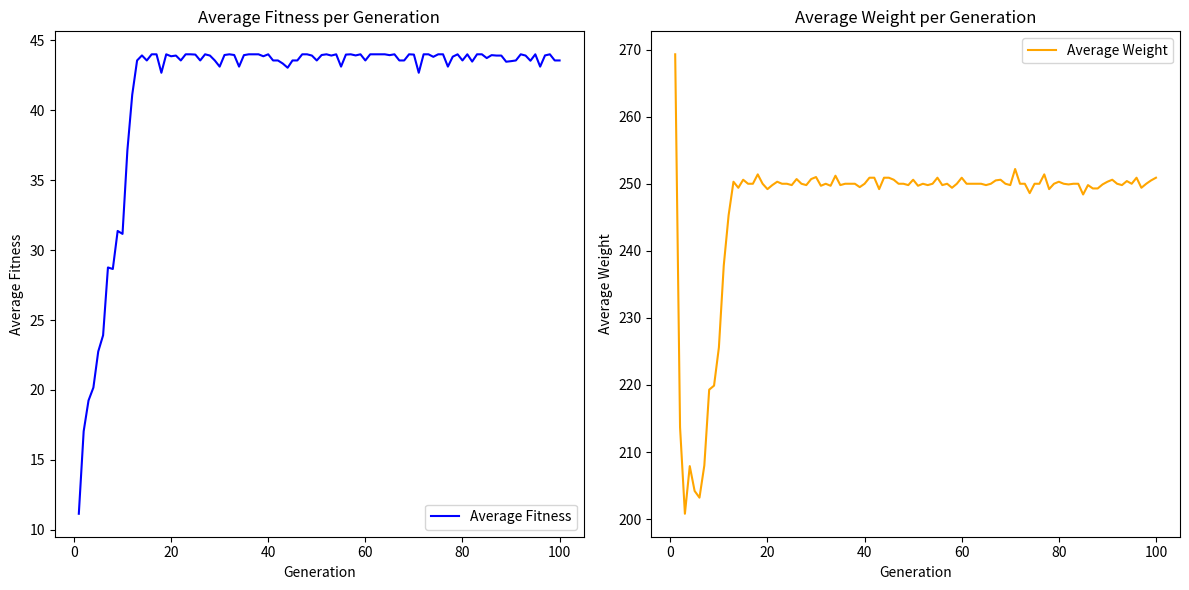

Here is the Python script that generated this plot:
import numpy as np
import matplotlib.pyplot as plt
items = [
    {"value": 6, "weight": 20},
    {"value": 5, "weight": 30},
    {"value": 8, "weight": 60},
    {"value": 7, "weight": 90},
    {"value": 6, "weight": 50},
    {"value": 9, "weight": 70},
    {"value": 4, "weight": 30},
    {"value": 5, "weight": 30},
    {"value": 4, "weight": 70},
    {"value": 9, "weight": 20},
    {"value": 2, "weight": 20},
    {"value": 1, "weight": 60}
]

max_weight = 250
population_size = 100
mutation_rate = .01
num_generations = 100


# Method to sum all the items' weights. Can take a genome (the 1's are items you tried to pack in the bag) and calculate based on phenotypes* present
def total_weight(items, genome=[1,1,1,1,1,1,1,1,1,1,1,1]):
    return np.sum([item['weight'] * gene for item, gene in zip(items, genome)])

# Method to sum all the items' values. Same functionality as total_weight()
def total_value(items, genome=[1,1,1,1,1,1,1,1,1,1,1,1]):
    return np.sum([item['value'] * gene for item, gene in zip(items, genome)])

# combining the two above and zeroing out overweight bags to evaluate fitness
def evaluate_fitness(items, genome, max_weight=250):
    # Calculate the total weight and value of the genome
    total_wt = total_weight(items, genome)
    total_val = total_value(items, genome)
    
    # If the total weight is within the limit, return the total value, otherwise return 0 (or penalize)
    if total_wt <= max_weight:
        return total_val
    else:
        return 0  # or penalize with some negative value if desired

# method to make an individual. 1's and 0's randomly 
def pack_bag(items):
    return [np.random.randint(0,2) for _ in items] 
    
# pack_bag(items)
def make_population_bags(items = items, pop_size = 100):
    return [pack_bag(items) for _ in range(pop_size)]

def recombine_genomes(parent1, parent2):
    # Ensure both parents have the same genome length
    assert len(parent1) == len(parent2), "Genomes must be of the same length"
    
    # Select a random crossover point (not including the last index)
    crossover_point = np.random.randint(1, len(parent1) - 1)
    
    # Create offspring by combining parts from each parent
    offspring1 = parent1[:crossover_point] + parent2[crossover_point:]
    offspring2 = parent2[:crossover_point] + parent1[crossover_point:]
    
    return offspring1, offspring2
def mutate_genome(genome, mutation_rate=0.01):
    # Copy the genome to avoid modifying the original directly
    mutated_genome = genome[:]
    
    # Apply mutation based on mutation rate
    if np.random.rand() < mutation_rate:
        # Choose a random point for mutation
        mutation_point = np.random.randint(len(genome))
        
        # Flip the bit at the mutation point
        mutated_genome[mutation_point] = 1 - mutated_genome[mutation_point]
    
    return mutated_genome

def genetic_algorithm(items, pop_size=100, max_weight=250, mutation_rate=0.01, num_generations=100):
    # Step 1: Initialize population
    population = make_population_bags(items, pop_size)
    # Initialize lists to track average fitness and weight per generation
    avg_fitness_per_gen = []
    avg_weight_per_gen = []
    # Evolutionary loop
    for generation in range(num_generations):
        # Step 2: Evaluate fitness for each genome
        fitness_scores = [evaluate_fitness(items, genome, max_weight) for genome in population]
        weights = [total_weight(items, genome) for genome in population]
        
        # Record the average fitness and weight of the current population
        avg_fitness = np.mean(fitness_scores)
        avg_weight = np.mean(weights)
        avg_fitness_per_gen.append(avg_fitness)
        avg_weight_per_gen.append(avg_weight)
        

        # Step 3: Sort and select top 50% based on fitness
        sorted_population = [genome for _, genome in sorted(zip(fitness_scores, population), reverse=True)]
        population = sorted_population[:pop_size // 2]  # Keep top 50%
        
        # Step 4: Reproduce to refill the population
        next_generation = []
        while len(next_generation) < pop_size:
            # Select two random parents from the top 50%
            # Select two random parents by their indices
            parent_indices = np.random.choice(len(population), 2, replace=False)
            parent1, parent2 = population[parent_indices[0]], population[parent_indices[1]]
            
            # Create offspring via recombination
            offspring1, offspring2 = recombine_genomes(parent1, parent2)
            
            # Apply mutation
            offspring1 = mutate_genome(offspring1, mutation_rate)
            offspring2 = mutate_genome(offspring2, mutation_rate)
            
            # Add offspring to the next generation
            next_generation.extend([offspring1, offspring2])
        
        # Replace the old population with the new generation
        population = next_generation[:pop_size]  # Trim to exact pop_size if necessary
        
        # Optional: Print the best fitness score of the generation
        best_fitness = max([evaluate_fitness(items, genome, max_weight) for genome in population])
        print(f"Generation {generation+1}: Best Fitness = {best_fitness} Avg Fitness = {avg_fitness}, Avg Weight = {avg_weight}")
    
    # Final best solution
    best_genome = max(population, key=lambda genome: evaluate_fitness(items, genome, max_weight))
    best_fitness = evaluate_fitness(items, best_genome, max_weight)
    
    # Plotting average fitness and weight per generation
    plt.figure(figsize=(12, 6))
    
    # Plot average fitness
    plt.subplot(1, 2, 1)
    plt.plot(range(1, num_generations + 1), avg_fitness_per_gen, label="Average Fitness", color="blue")
    plt.xlabel("Generation")
    plt.ylabel("Average Fitness")
    plt.title("Average Fitness per Generation")
    plt.legend()
    
    # Plot average weight
    plt.subplot(1, 2, 2)
    plt.plot(range(1, num_generations + 1), avg_weight_per_gen, label="Average Weight", color="orange")
    plt.xlabel("Generation")
    plt.ylabel("Average Weight")
    plt.title("Average Weight per Generation")
    plt.legend()
    
    plt.tight_layout()
    plt.show()

    return best_genome, best_fitness

# Run the genetic algorithm
best_genome, best_fitness = genetic_algorithm(items, pop_size=100, max_weight=250, mutation_rate=0.01, num_generations=100)
winner_weight = total_weight(items, best_genome)
print("Best Genome:", best_genome)
print("Best Fitness:", best_fitness)
print('Weight of winner: ', winner_weight)